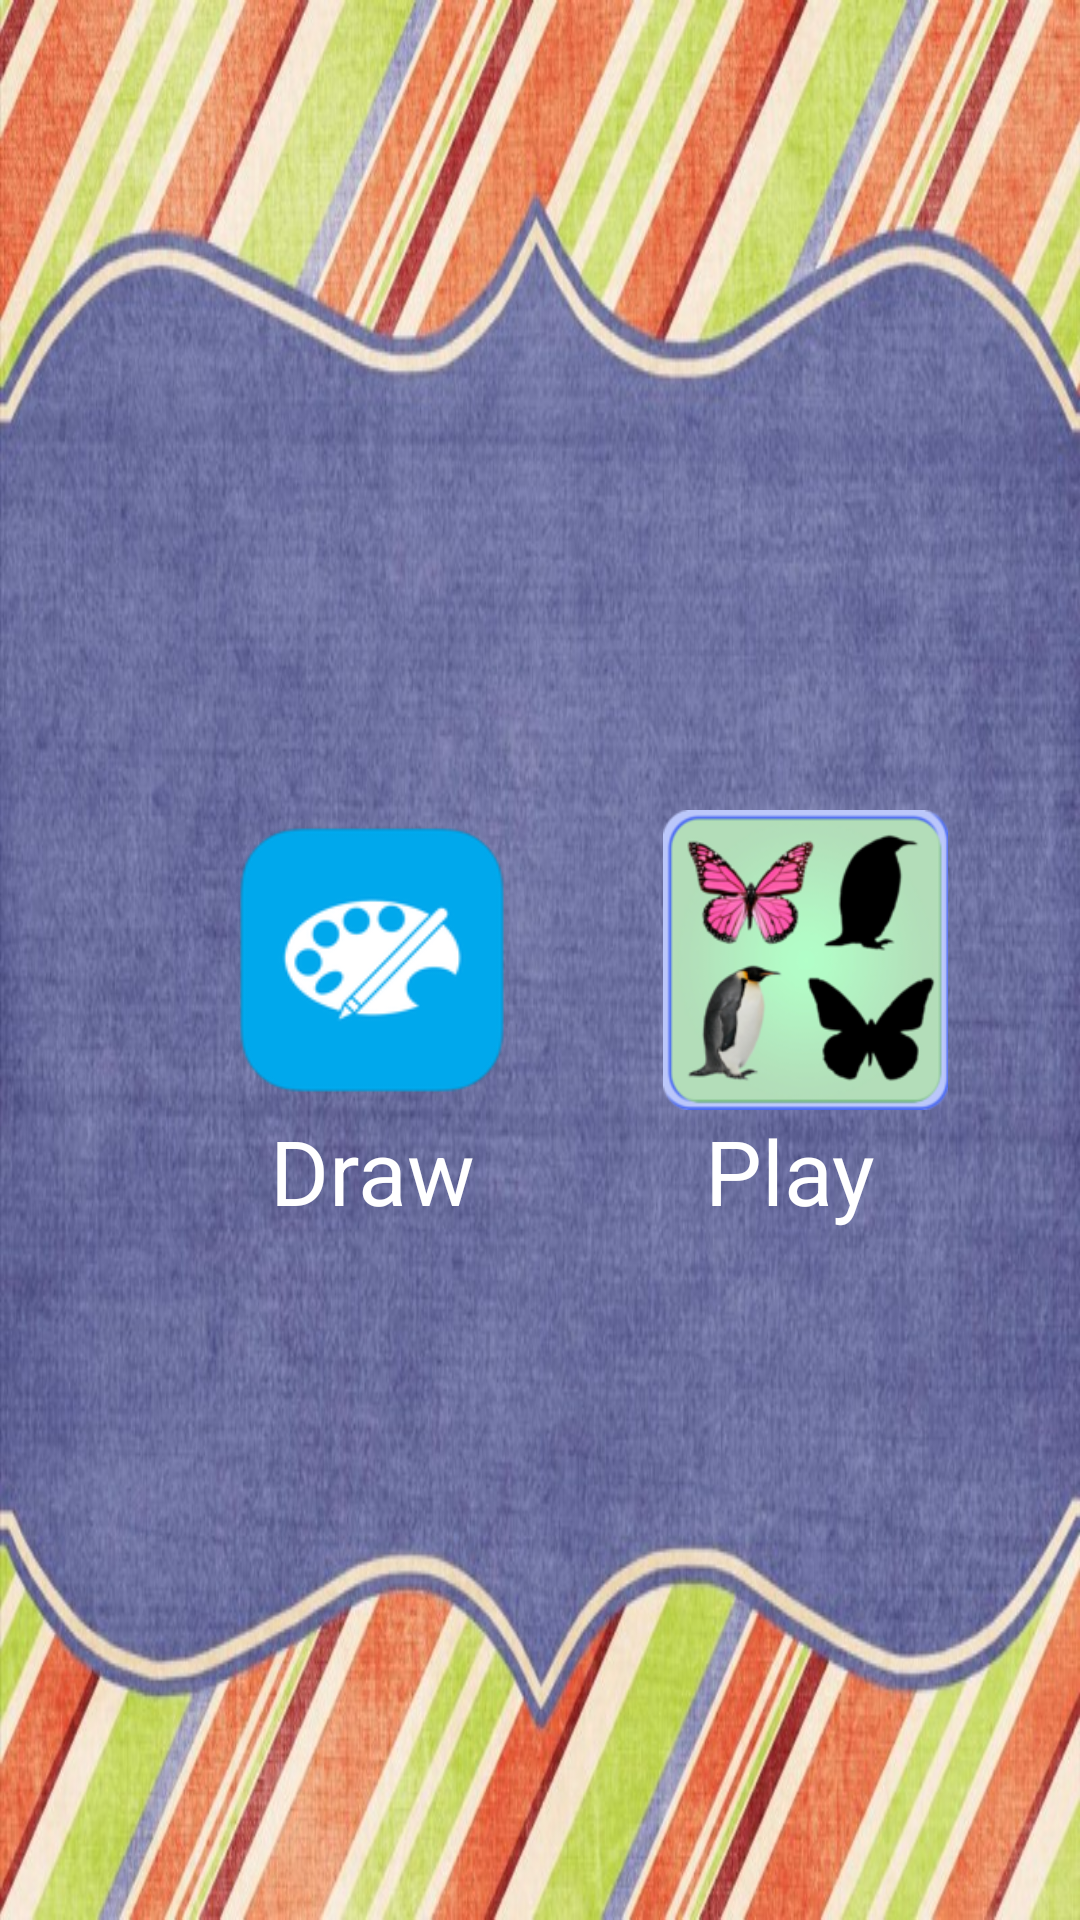

Produce the Android XML layout that renders to this screen, including the resource entries it uses.
<!-- AndroidManifest.xml: application theme AppTheme -->
<!-- res/layout/activity_home.xml -->
<RelativeLayout xmlns:android="http://schemas.android.com/apk/res/android"
    xmlns:tools="http://schemas.android.com/tools" android:layout_width="match_parent"
    android:layout_height="match_parent" android:paddingLeft="@dimen/activity_horizontal_margin"
    android:paddingRight="@dimen/activity_horizontal_margin"
    android:paddingTop="@dimen/activity_vertical_margin"
    android:paddingBottom="@dimen/activity_vertical_margin"
    android:background="@drawable/home_background"
    tools:context="com.ranosys.andropaint.HomeActivity">

    <ImageButton
        android:id="@+id/paint_it"
        android:layout_width="100dp"
        android:layout_height="100dp"
        android:background="@drawable/paint_logo"
        android:layout_marginLeft="58dp"
        android:layout_marginStart="58dp"
        android:layout_centerVertical="true"
        android:layout_alignParentLeft="true"
        android:layout_alignParentStart="true" />
    <TextView
        android:id="@+id/paint_draw"
        android:layout_below="@+id/paint_it"
        android:text="Draw"
        android:gravity="center_horizontal"
        android:textColor="@android:color/white"
        android:textSize="30sp"
        android:layout_width="100dp"
        android:layout_height="100dp"
        android:layout_marginLeft="58dp"
        android:layout_marginStart="58dp"
        android:layout_centerVertical="true"
        android:layout_alignParentLeft="true"
        android:layout_alignParentStart="true" />

    <ImageButton
        android:id="@+id/play_it"
        android:layout_width="95dp"
        android:layout_height="100dp"
        android:background="@drawable/game_logo"
        android:layout_centerVertical="true"
        android:layout_toRightOf="@+id/paint_it"
        android:layout_toEndOf="@+id/paint_it"
        android:layout_marginLeft="47dp"
        android:layout_marginStart="47dp" />
    <TextView
        android:id="@+id/play_text"
        android:layout_width="85dp"
        android:layout_height="85dp"
        android:layout_below="@+id/play_it"
        android:text="Play"
        android:gravity="center_horizontal"
        android:textColor="@android:color/white"
        android:textSize="30sp"
        android:layout_centerVertical="true"
        android:layout_toRightOf="@+id/paint_it"
        android:layout_toEndOf="@+id/paint_it"
        android:layout_marginLeft="47dp"
        android:layout_marginStart="47dp" />

</RelativeLayout>
<!-- resources referenced by this layout -->
<resources>
  <dimen name="activity_horizontal_margin">16dp</dimen>
  <dimen name="activity_vertical_margin">16dp</dimen>
  <!-- drawable game_logo: png bitmap (drawable, 31549 bytes) -->
  <!-- drawable home_background: jpg bitmap (drawable, 144722 bytes) -->
  <!-- drawable paint_logo: png bitmap (drawable, 9926 bytes) -->
  <style name="AppTheme" parent="Theme.AppCompat.Light.NoActionBar">
          
      </style>
</resources>
